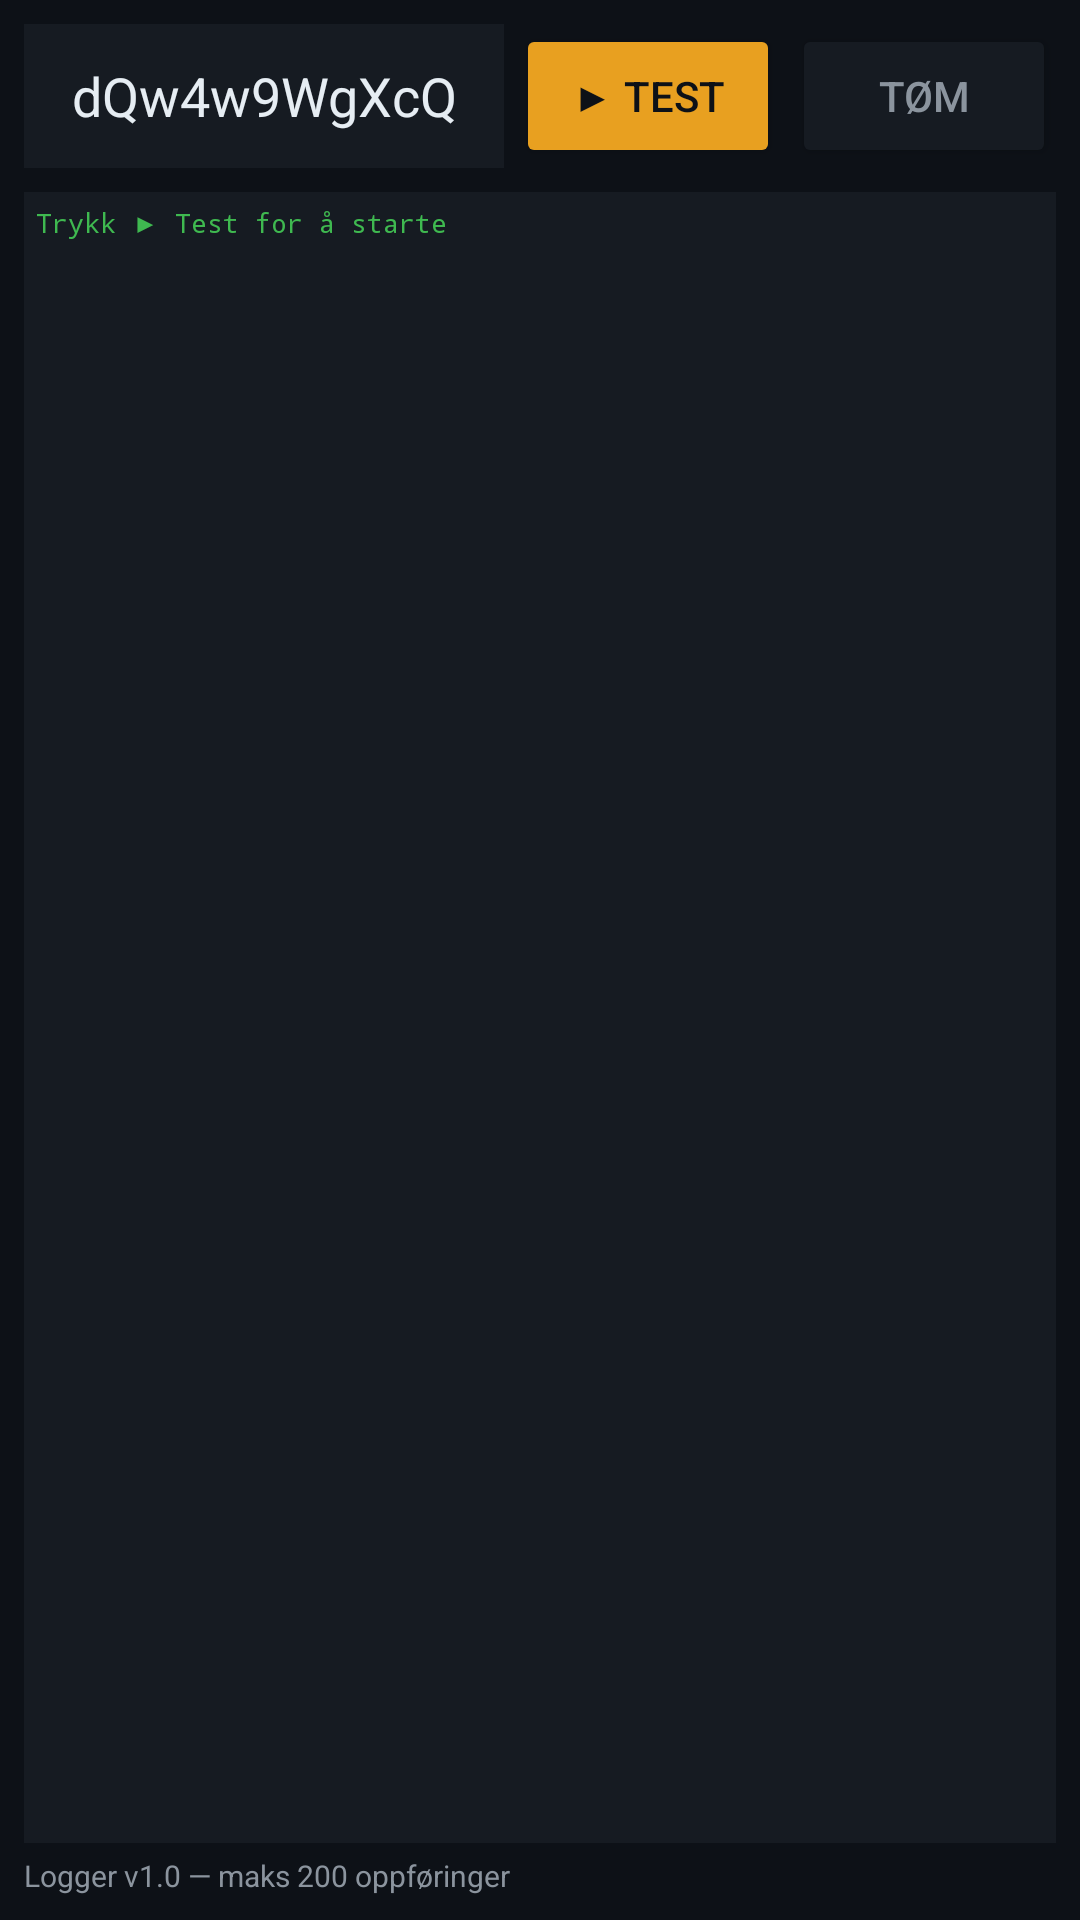

Produce the Android XML layout that renders to this screen, including the resource entries it uses.
<!-- AndroidManifest.xml: application theme Theme.GuessTheSongYear -->
<!-- res/layout/fragment_debug.xml -->
<?xml version="1.0" encoding="utf-8"?>
<androidx.coordinatorlayout.widget.CoordinatorLayout xmlns:android="http://schemas.android.com/apk/res/android"
    android:layout_width="match_parent"
    android:layout_height="match_parent"
    android:background="@color/ink">

    <LinearLayout
        android:layout_width="match_parent"
        android:layout_height="match_parent"
        android:orientation="vertical"
        android:padding="8dp">

        
        <LinearLayout
            android:layout_width="match_parent"
            android:layout_height="wrap_content"
            android:orientation="horizontal"
            android:gravity="center_vertical"
            android:paddingBottom="8dp">

            <EditText
                android:id="@+id/editVideoId"
                android:layout_width="0dp"
                android:layout_height="48dp"
                android:layout_weight="1"
                android:hint="Video ID (11 chars)"
                android:text="dQw4w9WgXcQ"
                android:gravity="center"
                android:background="@color/surface"
                android:textColor="@color/body_text"
                android:textColorHint="@color/muted_text"
                android:paddingHorizontal="8dp"
                android:maxLength="11"
                android:inputType="text" />

            <Button
                android:id="@+id/buttonTestPlay"
                android:layout_width="wrap_content"
                android:layout_height="wrap_content"
                android:layout_marginHorizontal="4dp"
                android:text="▶ Test"
                android:textColor="@color/ink"
                android:backgroundTint="@color/amber_accent"
                android:paddingHorizontal="12dp" />

            <Button
                android:id="@+id/buttonClearLog"
                android:layout_width="wrap_content"
                android:layout_height="wrap_content"
                android:text="Tøm"
                android:textColor="@color/muted_text"
                android:backgroundTint="@color/surface"
                android:paddingHorizontal="12dp" />
        </LinearLayout>

        
        <TextView
            android:id="@+id/textStatus"
            android:layout_width="match_parent"
            android:layout_height="wrap_content"
            android:padding="6dp"
            android:text="Klar"
            android:textSize="12sp"
            android:textColor="@color/amber_accent"
            android:background="@color/surface"
            android:visibility="gone" />

        
        <ScrollView
            android:id="@+id/scrollLog"
            android:layout_width="match_parent"
            android:layout_height="0dp"
            android:layout_weight="1"
            android:background="@color/surface">

            <TextView
                android:id="@+id/textLog"
                android:layout_width="match_parent"
                android:layout_height="wrap_content"
                android:textSize="9sp"
                android:typeface="monospace"
                android:textColor="@color/green_correct"
                android:lineSpacingExtra="0dp"
                android:padding="4dp"
                android:text="Trykk ▶ Test for å starte" />

        </ScrollView>

        
        <TextView
            android:id="@+id/textInfo"
            android:layout_width="match_parent"
            android:layout_height="wrap_content"
            android:paddingTop="4dp"
            android:textSize="10sp"
            android:textColor="@color/muted_text"
            android:text="Logger v1.0 — maks 200 oppføringer" />

    </LinearLayout>

</androidx.coordinatorlayout.widget.CoordinatorLayout>
<!-- resources referenced by this layout -->
<resources>
  <color name="amber_accent">#e8a020</color>
  <color name="body_text">#e6edf3</color>
  <color name="green_correct">#3fb950</color>
  <color name="ink">#0d1117</color>
  <color name="muted_text">#8b949e</color>
  <color name="surface">#161b22</color>
  <style name="Theme.GuessTheSongYear" parent="Base.Theme.GuessTheSongYear" />
  <style name="Base.Theme.GuessTheSongYear" parent="Theme.Material3.DayNight.NoActionBar">
          <item name="colorPrimary">@color/amber_accent</item>
          <item name="colorOnPrimary">@color/ink</item>
          <item name="colorPrimaryContainer">@color/amber_accent_30</item>
          <item name="colorSecondary">@color/steel</item>
          <item name="colorSurface">@color/surface</item>
          <item name="colorOnSurface">@color/body_text</item>
          <item name="colorOnSurfaceVariant">@color/muted_text</item>
          <item name="colorOutline">@color/divider</item>
          <item name="android:colorBackground">@color/ink</item>
      </style>
  <color name="amber_accent_30">#4de8a020</color>
  <color name="steel">#3a5068</color>
  <color name="divider">#30363d</color>
</resources>
